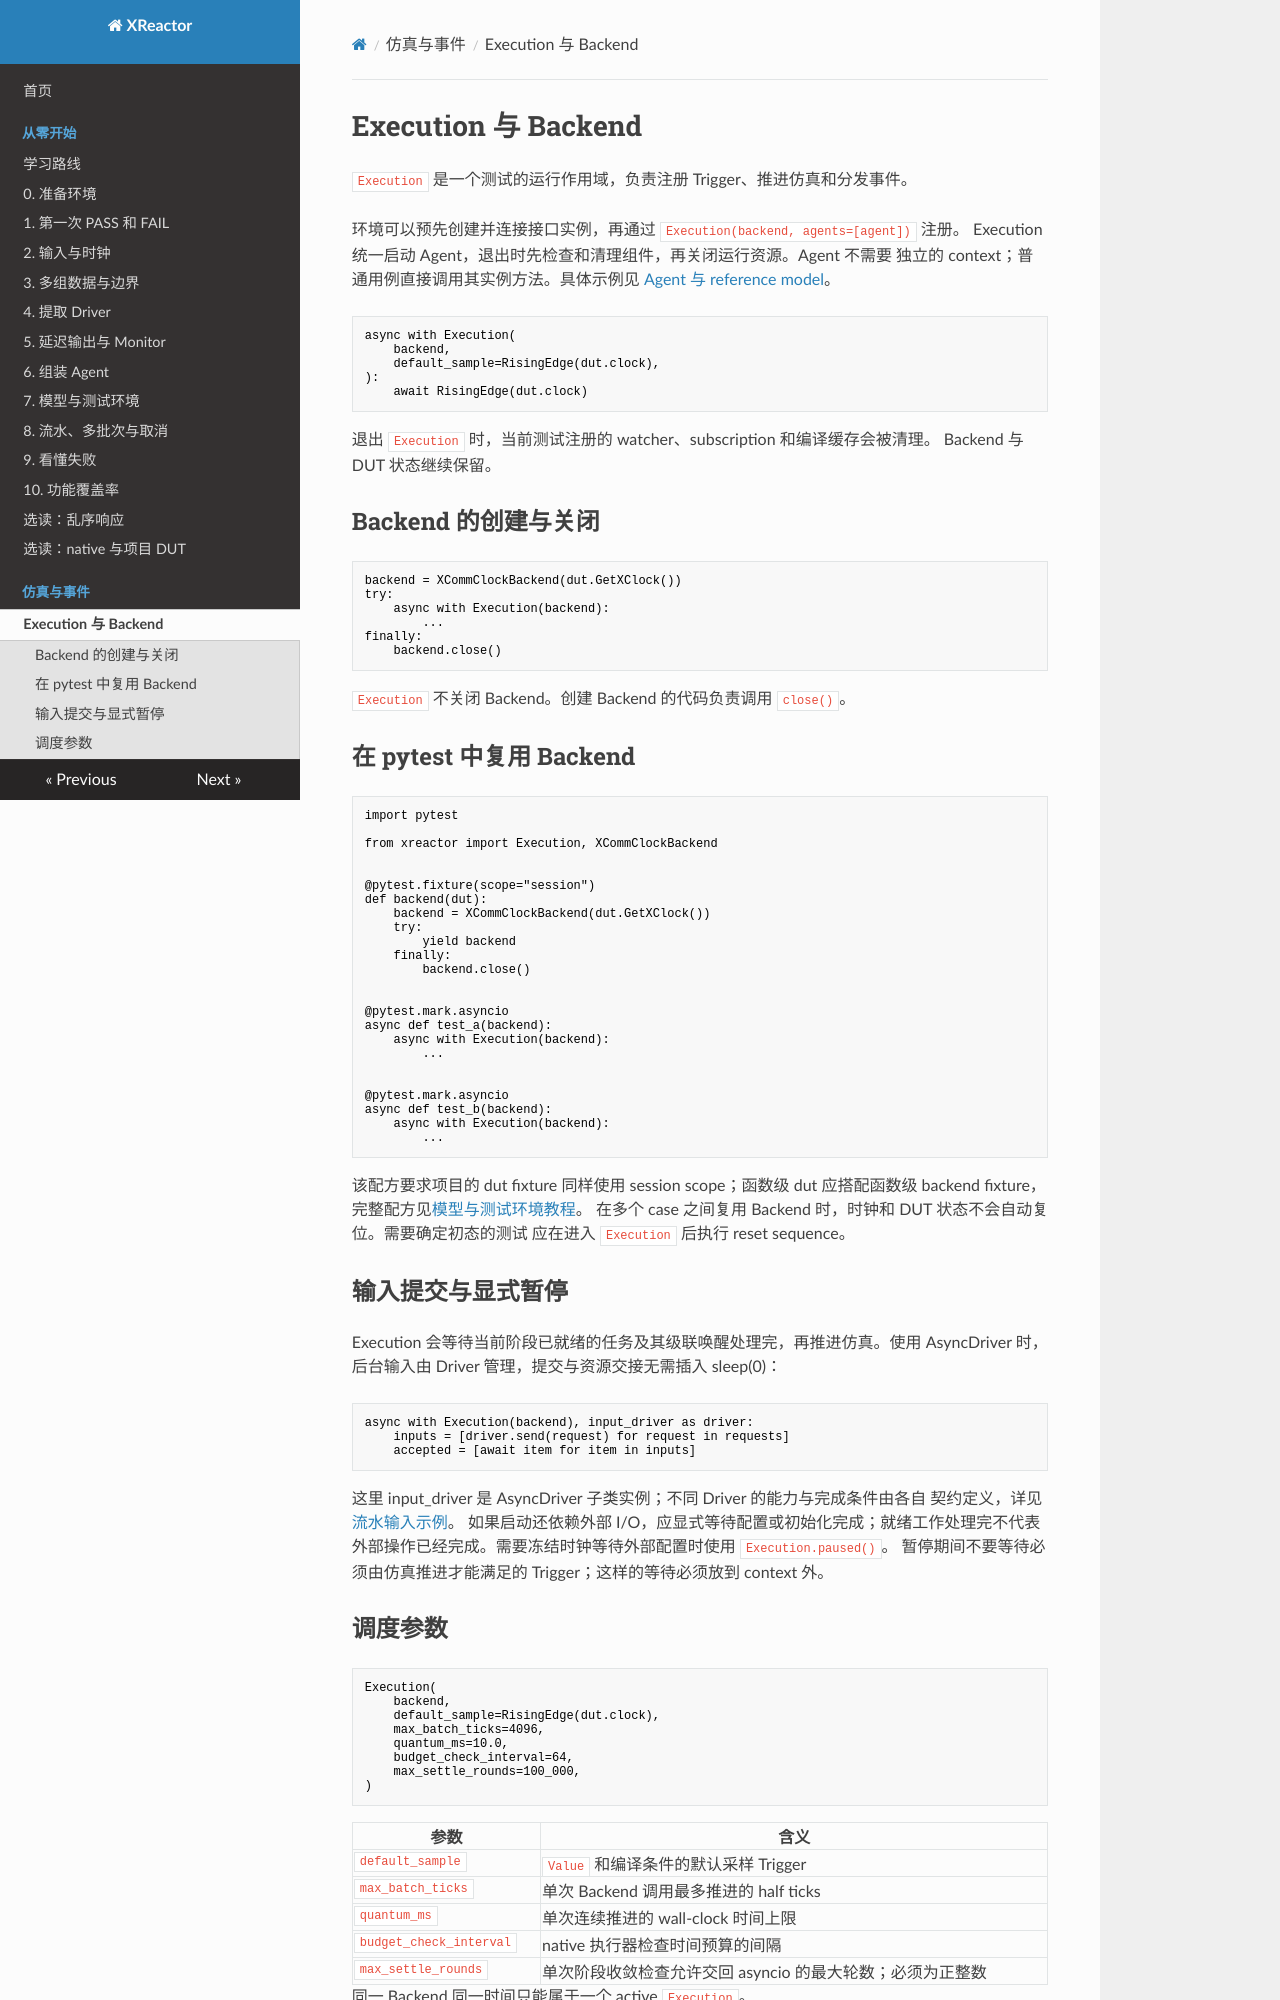

repository: Makiras/xreactor · page: guides/execution-and-backend/index.html · generator: mkdocs

# Execution 与 Backend

`Execution` 是一个测试的运行作用域，负责注册 Trigger、推进仿真和分发事件。

环境可以预先创建并连接接口实例，再通过 `Execution(backend, agents=[agent])` 注册。
Execution 统一启动 Agent，退出时先检查和清理组件，再关闭运行资源。Agent 不需要
独立的 context；普通用例直接调用其实例方法。具体示例见
[Agent 与 reference model](agents-and-reference-models.md)。

```python
async with Execution(
    backend,
    default_sample=RisingEdge(dut.clock),
):
    await RisingEdge(dut.clock)
```

退出 `Execution` 时，当前测试注册的 watcher、subscription 和编译缓存会被清理。
Backend 与 DUT 状态继续保留。

## Backend 的创建与关闭

```python
backend = XCommClockBackend(dut.GetXClock())
try:
    async with Execution(backend):
        ...
finally:
    backend.close()
```

`Execution` 不关闭 Backend。创建 Backend 的代码负责调用 `close()`。

## 在 pytest 中复用 Backend

```python
import pytest

from xreactor import Execution, XCommClockBackend


@pytest.fixture(scope="session")
def backend(dut):
    backend = XCommClockBackend(dut.GetXClock())
    try:
        yield backend
    finally:
        backend.close()


@pytest.mark.asyncio
async def test_a(backend):
    async with Execution(backend):
        ...


@pytest.mark.asyncio
async def test_b(backend):
    async with Execution(backend):
        ...
```

该配方要求项目的 dut fixture 同样使用 session scope；函数级 dut 应搭配函数级
backend fixture，完整配方见[模型与测试环境教程](../getting-started/reference-model.md)。
在多个 case 之间复用 Backend 时，时钟和 DUT 状态不会自动复位。需要确定初态的测试
应在进入 `Execution` 后执行 reset sequence。

## 输入提交与显式暂停

Execution 会等待当前阶段已就绪的任务及其级联唤醒处理完，再推进仿真。使用
AsyncDriver 时，后台输入由 Driver 管理，提交与资源交接无需插入 sleep(0)：

```python
async with Execution(backend), input_driver as driver:
    inputs = [driver.send(request) for request in requests]
    accepted = [await item for item in inputs]
```

这里 input_driver 是 AsyncDriver 子类实例；不同 Driver 的能力与完成条件由各自
契约定义，详见[流水输入示例](pipeline-examples.md)。
如果启动还依赖外部 I/O，应显式等待配置或初始化完成；就绪工作处理完不代表
外部操作已经完成。需要冻结时钟等待外部配置时使用 `Execution.paused()`。
暂停期间不要等待必须由仿真推进才能满足的 Trigger；这样的等待必须放到 context 外。
